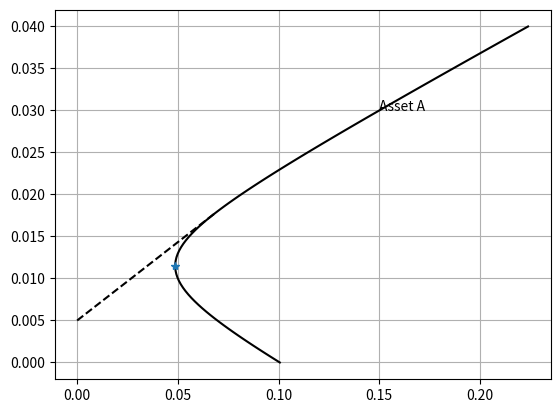

Write Python code to recreate this figure. (Note: this script raises an exception after producing the figure.)
# -*- coding: utf-8 -*-
"""
Created on Wed Oct 14 13:03:05 2015

Example script to illustrate a standard Markovitz Bullet with confidence levels

[redacted]
"""

import numpy as np
import matplotlib.pyplot as plt

def buildCovMat (sigma, corr):
    return [[sigma[0]**2, corr*sigma[0]*sigma[1]],[corr*sigma[0]*sigma[1], sigma[1]**2]]
    
def evaluatePortfolio (w, mu, cov):
    ret_out = np.dot(w, mu)
    var = ret_out*0
    if type(var)==np.ndarray:
        for i in range(0,w.shape[0]):
            var[i] = np.dot(np.dot(w[i], cov), w[i])
    else:
        var = np.dot(np.dot(w, cov), w)
    std_out = np.sqrt(var) 
    return ret_out, std_out
    
def computeMinVarPortfolio (cov):
    inv_cov = np.linalg.inv(cov)
    Sigma_1 = np.dot(inv_cov, [1,1])
    return Sigma_1 / np.dot([1,1], Sigma_1)
    
def computeTangencyPortfolio (cov, mu, rf):
    inv_cov = np.linalg.inv(cov)
    Sigma_rf = np.dot(inv_cov, mu-rf)
    return Sigma_rf / np.dot([1,1], Sigma_rf)
    
mu = np.array([3./100, 1./100])
sigma = np.array([15./100, 5./100])
label = ['Asset A', 'Asset B']
rf = 0.5/100
corr = 0.1

conf_mu = np.array([[2.5/100, 3.25/100], [0.85/100, 1.1/100]])
conf_sigma = np.array([[13.5/100, 16.5/100],[4.4/100, 5.7/100]])
conf_corr = [-0.13, 0.25]


f = plt.figure()

w = np.zeros((100,2))
w[:,0] = np.linspace(-0.5,1.5,w.shape[0])
w[:,1] = 1 - w[:,0]

# Processing
cov = buildCovMat(sigma, corr)
ret, std = evaluatePortfolio(w, mu, cov)
plt.plot(std, ret, '-k')
    
# Compute the minimum variance portfolio
m = computeMinVarPortfolio(cov)
ret_m, std_m = evaluatePortfolio(m, mu, cov)
plt.plot(std_m, ret_m, '*')
    
# Compute the tangency portfolio
tan = computeTangencyPortfolio(cov, mu, rf)
ret_tan, std_tan = evaluatePortfolio (tan, mu, cov)   
plt.plot([0, std_tan], [rf, ret_tan], '--k')

plt.grid()
for i in [0,1]:
    #plt.plot(sigma[i], mu[i],'b*')
    plt.text(sigma[i], mu[i], label[i])
    plt.hold()
plt.show()
#plt.legend(corr_vec, loc=2)
plt.title('Markowitz bullet for two assets with tangency and minimum variance')

# Plot the confidence intervals
for i in range(0,conf_mu.shape[0]):
    # Plot for the different correlation coefficients
    for j in range(0, len(conf_corr)):
        # Compute the portfolio for this combination
        cov = buildCovMat(conf_sigma[:,i], conf_corr[j])
        ret_out, std_out = evaluatePortfolio(w, conf_mu[:,i], cov)
        plt.plot(std_out, ret_out, '-')
        tan = computeTangencyPortfolio(cov, conf_mu[:,i], rf)
        ret_tan, std_tan = evaluatePortfolio(tan, conf_mu[:,i], cov)
        plt.plot([0, std_tan], [rf, ret_tan], '--')